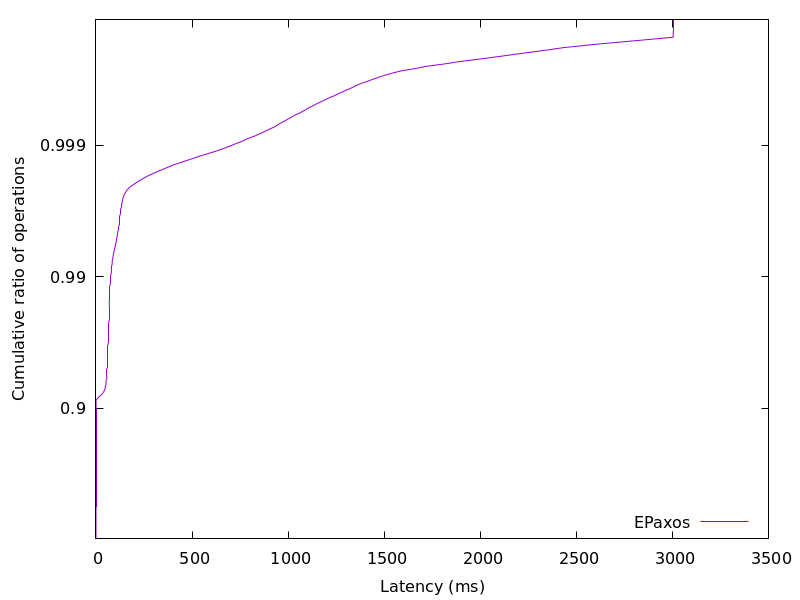

The table this chart was drawn from, first rows:
0.26761599999999997, 0.01
0.2708, 0.02
0.2728, 0.03
0.2744, 0.04
0.2757, 0.05
0.2768, 0.06
0.2778, 0.07
0.2787, 0.08
0.2796, 0.09
0.2804, 0.1
0.2811, 0.11
0.2818, 0.12
0.2825, 0.13
0.2831, 0.14
0.2838, 0.15
0.2844, 0.16
0.285, 0.17
0.2855, 0.18
0.2861, 0.19
0.2867, 0.2
0.2872, 0.21
0.2878, 0.22
0.2883, 0.23
0.2888, 0.24
0.2894, 0.25
0.2899, 0.26
0.2904, 0.27
0.291, 0.28
0.2915, 0.29
0.292, 0.3
0.2925, 0.31
0.2931, 0.32
0.2936, 0.33
0.2941, 0.34
0.2947, 0.35
0.2952, 0.36
0.2957, 0.37
0.2963, 0.38
0.2968, 0.39
0.2974, 0.4
0.298, 0.41
0.2985, 0.42
0.2991, 0.43
0.2997, 0.44
0.3003, 0.45
0.3009, 0.46
0.3015, 0.47
0.3021, 0.48
0.3028, 0.49
0.3034, 0.5
0.3041, 0.51
0.3048, 0.52
0.3055, 0.53
0.3061, 0.54
0.3069, 0.55
0.3076, 0.56
0.3083, 0.57
0.3091, 0.58
0.3098, 0.59
0.3106, 0.6
0.3115, 0.61
... 298 more rows
